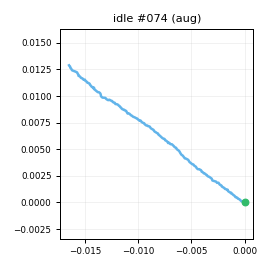

Data behind this chart, as committed beside it:
t_s, ax, ay, az, gx, gy, gz, seq
0.00000, -0.8495, 0.1117, -0.4167, -0.6472, -0.7026, 0.3835, 0
0.01000, -0.8537, 0.09029, -0.4184, -0.6263, -0.04833, 0.4464, 1
0.02000, -0.8507, 0.1098, -0.4118, -0.3814, -0.3083, 0.928, 2
0.03100, -0.8538, 0.08857, -0.4107, -0.9975, -0.3366, 0.9038, 3
0.04000, -0.8635, 0.09221, -0.4026, -0.9122, -0.515, 0.5167, 4
0.05000, -0.8505, 0.09699, -0.4173, -0.7688, -0.7579, 0.5458, 5
0.06000, -0.859, 0.1079, -0.4145, -0.7267, -0.7094, 0.4496, 6
0.07000, -0.8525, 0.1086, -0.4154, -1.387, -0.5874, 0.2868, 7
0.08000, -0.8515, 0.1132, -0.42, -0.4034, -0.749, 0.8428, 8
0.09000, -0.8551, 0.1098, -0.3989, -1.597, -0.4651, 0.7446, 9
0.1, -0.8471, 0.09627, -0.412, 0.05564, -0.2101, 0.1724, 10
0.11, -0.861, 0.1092, -0.4074, -0.1525, -0.22, 0.2761, 11
0.121, -0.856, 0.1042, -0.3969, -0.964, -0.929, 0.7146, 12
0.13, -0.8421, 0.1134, -0.4144, -0.649, -0.3839, -0.2501, 13
0.14, -0.8449, 0.1074, -0.409, -1.206, -1.128, 0.5633, 14
0.15, -0.8559, 0.1047, -0.4175, -0.6873, -0.1943, 0.5845, 15
0.161, -0.8449, 0.1126, -0.4119, -0.09403, -0.6198, 0.6803, 16
0.17, -0.8282, 0.1075, -0.4121, -1.182, -0.3617, 0.127, 17
0.18, -0.8428, 0.1056, -0.4134, -1.337, -0.7995, 0.7056, 18
0.19, -0.8364, 0.1165, -0.4088, 0.02994, -0.07326, 0.1816, 19
0.2, -0.8433, 0.1027, -0.4229, -0.4992, -0.7351, 0.7684, 20
0.21, -0.8516, 0.09421, -0.422, 0.1253, -0.5149, 0.3485, 21
0.22, -0.8435, 0.08825, -0.413, -1.242, -0.3346, 0.8945, 22
0.23, -0.849, 0.1011, -0.4083, -1.182, -0.3992, 0.5978, 23
0.24, -0.8524, 0.09779, -0.3963, -0.4561, -0.7178, 0.3638, 24
0.25, -0.8587, 0.1048, -0.4085, -1.159, -0.65, 0.4338, 25
0.26, -0.8455, 0.1053, -0.4144, -1.033, -0.6444, 1.221, 26
0.27, -0.8582, 0.09799, -0.4207, -0.1964, -0.6946, 1.167, 27
0.28, -0.8504, 0.111, -0.4115, -0.5048, -0.4055, 0.4687, 28
0.291, -0.8427, 0.1152, -0.4161, -0.9136, -0.4542, 0.7124, 29
0.3, -0.8602, 0.1046, -0.4274, -0.3975, -0.5211, 1.415, 30
0.31, -0.8606, 0.1006, -0.4149, -0.7256, -1.135, 0.3798, 31
0.32, -0.8631, 0.1075, -0.4087, -1.237, 0.09071, 0.8301, 32
0.331, -0.8414, 0.09365, -0.4271, -0.7443, -0.9295, 0.3273, 33
0.34, -0.8525, 0.09997, -0.4149, -1.667, -0.4803, 0.3487, 34
0.35, -0.8529, 0.1068, -0.4108, -1.567, -0.5113, 0.4373, 35
0.36, -0.8474, 0.1104, -0.4075, -0.6508, -1.605, 0.7191, 36
0.37, -0.8595, 0.09470, -0.4232, -0.924, -0.7148, 0.7101, 37
0.38, -0.8549, 0.1151, -0.4244, -0.9643, -0.6923, 0.1882, 38
0.39, -0.8525, 0.1027, -0.4219, -1.58, -0.6786, 0.3021, 39
0.4, -0.864, 0.1032, -0.3966, -0.631, -0.9897, 0.6433, 40
0.41, -0.8584, 0.1113, -0.4197, -0.6963, -0.272, 0.09378, 41
0.42, -0.8458, 0.1153, -0.4202, -0.6529, -0.7025, 0.09059, 42
0.43, -0.8591, 0.1118, -0.4207, -0.9581, -0.5045, 0.7874, 43
0.44, -0.8513, 0.1093, -0.4174, -0.29, 0.07864, 0.4287, 44
0.45, -0.8458, 0.1161, -0.4079, -0.5036, -0.7311, 0.8818, 45
0.461, -0.8597, 0.09674, -0.4165, -1.146, -0.5895, 0.14, 46
0.47, -0.856, 0.102, -0.4153, -0.09585, -0.5272, 0.243, 47
0.48, -0.8669, 0.1071, -0.4116, -0.5457, -0.8579, 0.4069, 48
0.49, -0.8663, 0.09515, -0.3993, -0.6526, -0.3031, 1.435, 49
0.501, -0.848, 0.1113, -0.4146, -0.6629, -0.4306, 0.7061, 50
0.51, -0.8502, 0.1014, -0.3861, -1.366, -0.00761, 0.2142, 51
0.52, -0.8356, 0.1019, -0.4167, -0.969, -0.9043, 0.314, 52
0.53, -0.8536, 0.1213, -0.4194, -0.6542, -1.155, 0.3142, 53
0.54, -0.8398, 0.1092, -0.4226, -1.384, -0.9083, -0.00222, 54
0.55, -0.8605, 0.1071, -0.4145, -0.8004, -1.029, 0.3591, 55
0.56, -0.8498, 0.1163, -0.4162, -1.051, -0.3215, 0.4943, 56
0.57, -0.8362, 0.09177, -0.421, -0.5897, -0.4752, 0.1772, 57
0.58, -0.8474, 0.102, -0.4193, -0.8805, -0.8236, 0.6627, 58
0.59, -0.8445, 0.1057, -0.3991, -0.7654, -0.5317, -0.05674, 59
... 139 more rows
